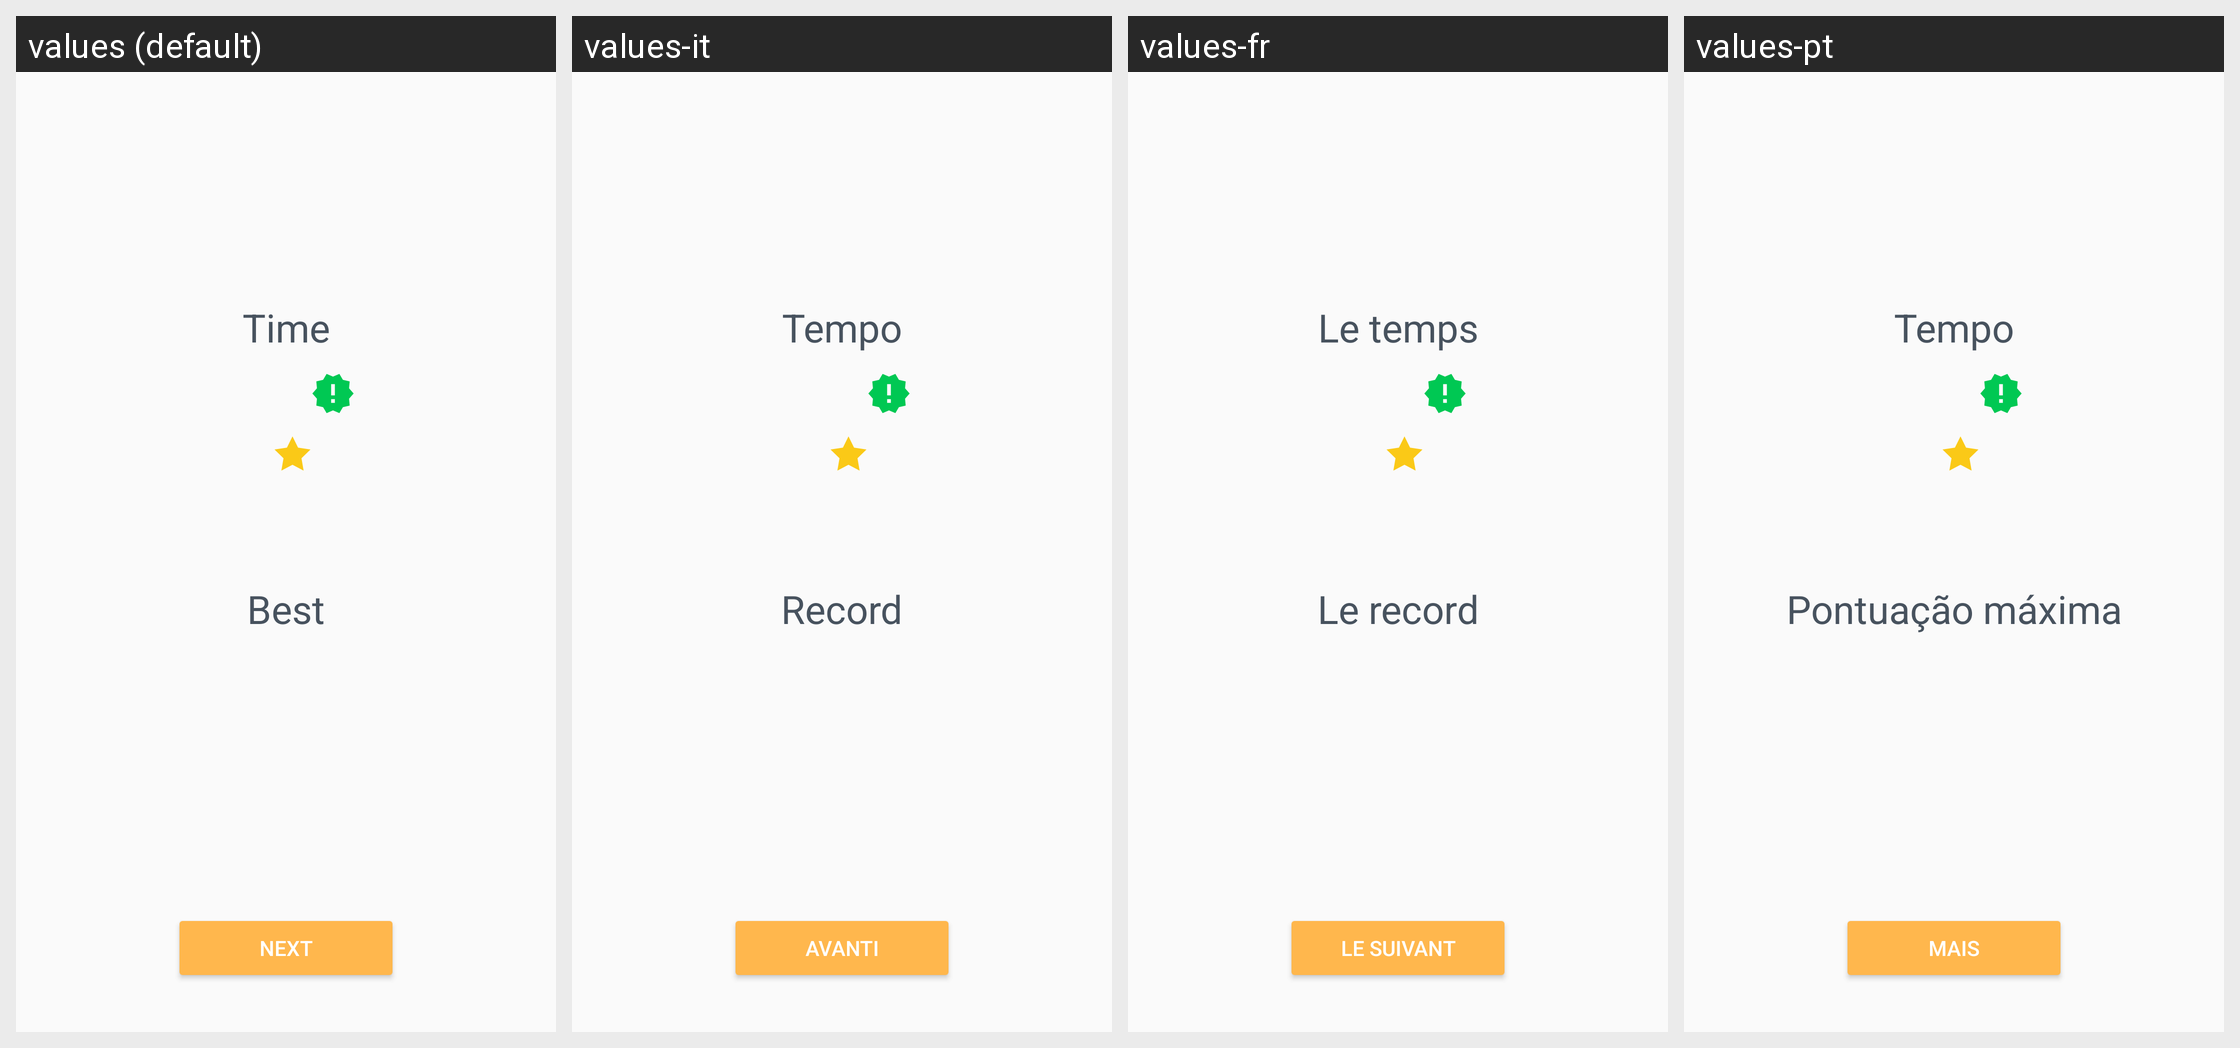

Translations of the strings shown on this Android screen, per locale in the grid:
Android screen res/layout/schulte_table_pass_course_result_fragment.xml rendered under 4 locales, left to right: values (default), values-it, values-fr, values-pt. Device: Nexus 5 (rendered at 1080×1920; each locale shown at half size, 540×960, under a caption strip naming it); theme AppTheme.
Other locales in the repository, not shown: values-bn, values-de, values-es, values-hi, values-mr, values-ru.
Strings drawn on this screen, with the default value and each locale's value (text and hints the layout hard-codes, and strings that could not be matched under every locale, appear in the picture but are not listed):

schulte_table_result_time
  values: Time
  values-it: Tempo
  values-fr: Le temps
  values-pt: Tempo

schulte_table_result_best_time
  values: Best
  values-it: Record
  values-fr: Le record
  values-pt: Pontuação máxima

pass_course_next
  values: Next
  values-it: Avanti
  values-fr: Le suivant
  values-pt: Mais
